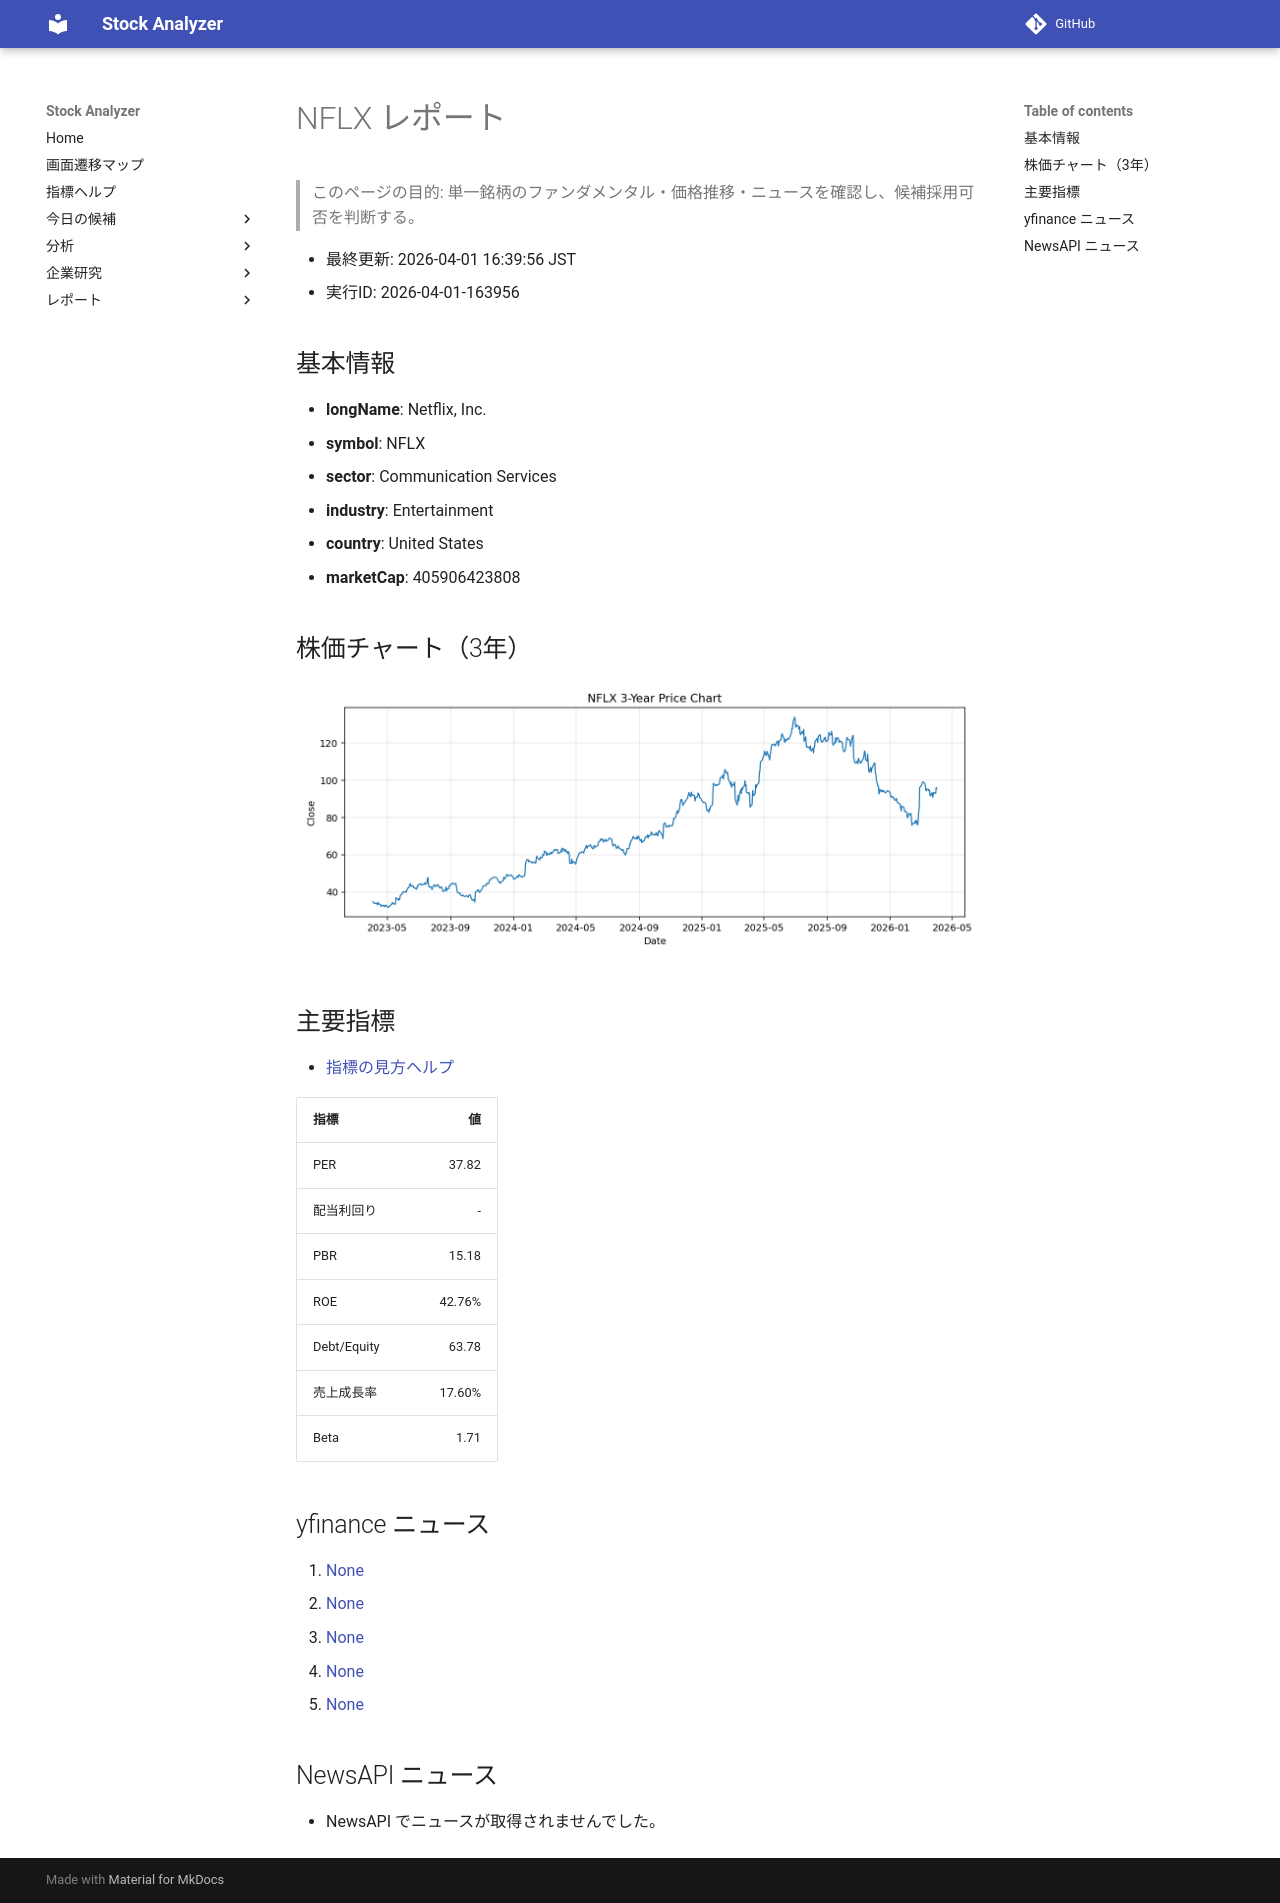

repository: Yumi-note/Making-APP · page: reports/2026-04-01/163956/NFLX/index.html · generator: mkdocs

# NFLX レポート

> このページの目的: 単一銘柄のファンダメンタル・価格推移・ニュースを確認し、候補採用可否を判断する。

- 最終更新: 2026-04-01 16:39:56 JST
- 実行ID: 2026-04-01-163956

## 基本情報

- **longName**: Netflix, Inc.
- **symbol**: NFLX
- **sector**: Communication Services
- **industry**: Entertainment
- **country**: United States
- **marketCap**: 405906423808

## 株価チャート（3年）

![NFLX 3-year price chart](NFLX_3y.png)

## 主要指標

- [指標の見方ヘルプ](../../../../indicators.md)

| 指標 | 値 |
|---|---:|
| PER | 37.82 |
| 配当利回り | - |
| PBR | 15.18 |
| ROE | 42.76% |
| Debt/Equity | 63.78 |
| 売上成長率 | 17.60% |
| Beta | 1.71 |

## yfinance ニュース

1. [None](None)
2. [None](None)
3. [None](None)
4. [None](None)
5. [None](None)

## NewsAPI ニュース

- NewsAPI でニュースが取得されませんでした。
